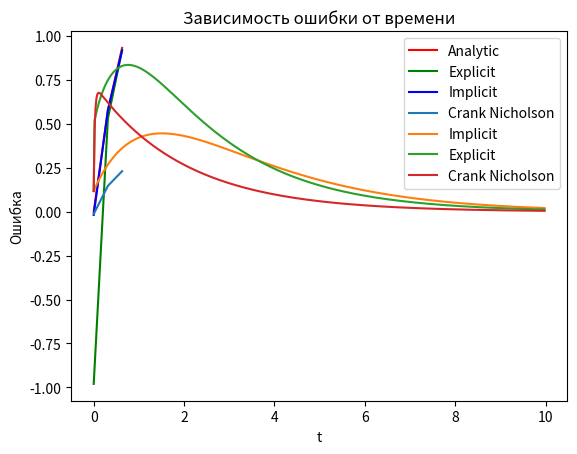

This figure's Python source:
import numpy as np
from matplotlib import pyplot as plt

args = {
    'l': np.pi,
    'Psi': lambda x: np.sin(x),
    'Function': lambda x, t: 0.5 * np.exp(-0.5 * t) * np.cos(x),
    'Phi0': lambda t: -np.exp(-0.5 * t),
    'PhiL': lambda t: -np.exp(-0.5 * t),
    'AnaliticalSolution': lambda x, t: np.exp(-0.5 * t) * np.sin(x),
    'type': '2',
    'algorithm': 'Implicit'
}

class ParabolicSolver:
    def __init__(self, args):
        self.u = None
        self.sigma = None
        self.tau = None
        self.h = None
        function_name = ''
        for name, value in args.items():
            setattr(self, name, value)
        for word in args['algorithm'].split():
            first = word[0].upper()
            word = word[1:].lower()
            function_name += first + word
        self.SolveFunction = getattr(self, function_name)

    def Solve(self, N, K, T):
        self.h = self.l / N
        self.tau = T / K
        self.sigma = self.tau / (self.h ** 2)
        return self.SolveFunction(N, K, T)

    def AnaliticalSolutionMatrix(self, N, K, T):
        self.h = self.l / N
        self.tau = T / K
        self.u = np.zeros((K, N))
        for k in range(K):
            for j in range(N):
                self.u[k][j] = self.AnaliticalSolution(j * self.h, k * self.tau)
        return self.u

    # метод прогонки
    def RunThroughMethod(self):
        size = len(self.a)
        p = np.zeros(size)
        q = np.zeros(size)
        p[0] = (-self.c[0] / self.b[0])
        q[0] = (self.d[0] / self.b[0])

        for i in range(1, size):
            p[i] = -self.c[i] / (self.b[i] + self.a[i] * p[i - 1])
            q[i] = (self.d[i] - self.a[i] * q[i - 1]) / (self.b[i] + self.a[i] * p[i - 1])

        x = np.zeros(size)
        x[-1] = q[-1]

        for i in range(size - 2, -1, -1):
            x[i] = p[i] * x[i + 1] + q[i]

        return x

    # явная схема
    def Explicit(self, N, K, T):
        self.u = np.zeros((K, N))
        for j in range(1, N - 1):
            self.u[0][j] = self.Psi(j * self.h)

        for k in range(1, K):
            self.u[k][0] = self.Phi0(k * self.tau)
            for j in range(1, N - 1):
                self.u[k][j] = self.sigma * self.u[k - 1][j + 1] + (1 - 2 * self.sigma) * self.u[k - 1][
                    j] + self.sigma * self.u[k - 1][j - 1] + self.tau * self.Function(j * self.h, k * self.tau)

            if self.type == '1':
                self.u[k][-1] = self.u[k][-2] + self.PhiL(k * self.tau) * self.h
            elif self.type == '2':
                self.u[k][-1] = self.PhiL(k * self.tau)
            elif self.type == '3':
                self.u[k][-1] = (self.PhiL(k * self.tau) + self.u[k][-2] / self.h + 2 * self.tau * self.u[k - 1][
                    -1] / self.h) / (1 / self.h + 2 * self.tau / self.h)

        return self.u

    # неявная схема
    def Implicit(self, N, K, T):
        self.a = np.zeros(N)
        self.b = np.zeros(N)
        self.c = np.zeros(N)
        self.d = np.zeros(N)
        self.u = np.zeros((K, N))

        for i in range(1, N - 1):
            self.u[0][i] = self.Psi(i * self.h)
        self.u[0][-1] = 0

        for k in range(1, K):
            for j in range(1, N - 1):
                self.a[j] = self.sigma
                self.b[j] = -(1 + 2 * self.sigma)
                self.c[j] = self.sigma
                self.d[j] = -self.u[k - 1][j] - self.tau * self.Function(j * self.h, k * self.tau)

            self.a[0] = 0
            self.b[0] = -(1 + 2 * self.sigma)
            self.c[0] = self.sigma
            self.a[-1] = self.sigma
            self.b[-1] = -(1 + 2 * self.sigma)
            self.c[-1] = 0

            if self.type == '1':
                self.d[0] = -(self.u[k - 1][0] + self.sigma * self.Phi0(k * self.tau))
                self.d[-1] = -(self.u[k - 1][-1] + self.sigma * self.PhiL(k * self.tau))

            elif self.type == '2':
                self.d[0] = -(self.u[k - 1][0] + self.sigma * self.Phi0(k * self.tau)) - self.tau * self.Function(0, k * self.tau)
                self.d[-1] = -(self.u[k - 1][-1] + self.sigma * self.PhiL(k * self.tau)) - self.tau * self.Function((N - 1) * self.h, k * self.tau)

            elif self.type == '3':
                self.d[0] = (-((1 - self.sigma) * self.u[k - 1][1] + self.sigma / 2 * self.u[k - 1][0])
                                - self.tau * self.Function(0, k * self.tau) - self.sigma * self.Phi0(k * self.tau))
                self.d[-1] = self.PhiL(k * self.tau) + self.Function((N - 1) * self.h, k * self.tau) * self.h / (2 * self.tau) * self.u[k - 1][-1]

            self.u[k] = self.RunThroughMethod()

        return self.u

    # схема Кранка-Николсона
    def CrankNicholson(self, N, K, T):
        theta = 0.5
        self.a = np.zeros(N)
        self.b = np.zeros(N)
        self.c = np.zeros(N)
        self.d = np.zeros(N)
        uImplisit = np.zeros(N)
        self.u = np.zeros((K, N))
        for j in range(1, N - 1):
            self.u[0][j] = self.Psi(j * self.h)

        for k in range(1, K):
            for j in range(1, N - 1):
                self.a[j] = self.sigma
                self.b[j] = -(1 + 2 * self.sigma)
                self.c[j] = self.sigma
                self.d[j] = -self.u[k - 1][j] - self.tau * self.Function(j * self.h, k * self.tau)

            self.a[0] = 0
            self.b[0] = -(1 + 2 * self.sigma)
            self.c[0] = self.sigma
            self.a[-1] = self.sigma
            self.b[-1] = -(1 + 2 * self.sigma)
            self.c[-1] = 0

            if self.type == '1':
                self.d[0] = -(self.u[k - 1][0] + self.sigma * self.Phi0(k * self.tau))
                self.d[-1] = -(self.u[k - 1][-1] + self.sigma * self.PhiL(k * self.tau))

            elif self.type == '2':
                self.d[0] = -(self.u[k - 1][0] + self.sigma * self.Phi0(k * self.tau)) - self.tau * self.Function(0,k * self.tau)
                self.d[-1] = -(self.u[k - 1][-1] + self.sigma * self.PhiL(k * self.tau)) - self.tau * self.Function(
                    (N - 1) * self.h, k * self.tau)

            elif self.type == '3':
                self.d[0] = -((1 - self.sigma) * self.u[k - 1][1] + self.sigma / 2 * self.u[k - 1][0]) - self.tau * self.Function(0, k * self.tau) - self.sigma * self.Phi0(k * self.tau)
                self.d[-1] = self.PhiL(k * self.tau) + self.Function((N - 1) * self.h, k * self.tau) * self.h / (2 * self.tau) * self.u[k - 1][-1]

            uImplisit = self.RunThroughMethod()

            uExplisit = np.zeros(N)
            for j in range(1, N - 1):
                uImplisit[j] = self.sigma * self.u[k - 1][j + 1] + (1 - 2 * self.sigma) * self.u[k - 1][j] + self.sigma * self.u[k - 1][j - 1] + self.tau * self.Function(j * self.h, k * self.tau)

            if self.type == '1':
                uImplisit[-1] = self.u[k][-2] + self.PhiL(k * self.tau) * self.h
            elif self.type == '2':
                uImplisit[-1] = self.PhiL(k * self.tau)
            elif self.type == '3':
                uImplisit[-1] = (self.PhiL(k * self.tau) + self.u[k][-2] / self.h + 2 * self.tau * self.u[k - 1][
                    -1] / self.h) / (1 / self.h + 2 * self.tau / self.h)

            for j in range(N):
                self.u[k][j] = theta * uImplisit[j] + (1 - theta) * uExplisit[j]

        return self.u

algorithms = ('Implicit', 'Explicit', 'Crank Nicholson')
T, K, N = 10, 500, 5

answers = dict()
solver = ParabolicSolver(args)
analytic = solver.AnaliticalSolutionMatrix(N, K, T)
answers['Analytic'] = analytic
for algorithm in algorithms:
    args['algorithm'] = algorithm
    solver = ParabolicSolver(args)
    numeric = solver.Solve(N, K, T)
    answers[algorithm] = numeric

def GetError(numeric, analytic):
    err = []
    error = [[abs(i - j) for i, j in zip(x, y)] for x, y in zip(numeric, analytic)]
    for i in range(len(error)):
        tmp = 0
        for j in error[i]:
            tmp += j
        err.append(tmp / len(error[i]))
    return err


def Draw2DCharts(answers, N, K, T, time=2):
    fig = plt.figure()
    x = np.arange(0, np.pi / 2, np.pi / 2 / N)
    t = np.arange(0, T, T / K)
    z1 = np.array(answers['Analytic'])
    z2 = np.array(answers['Explicit'])
    z3 = np.array(answers['Implicit'])
    z4 = np.array(answers['Crank Nicholson'])

    plt.title('U от x')
    plt.plot(x[0:-2], z1[time][0:-2], color='r', label='Analytic')
    plt.plot(x[0:-2], z2[time][0:-2], color='g', label='Explicit')
    plt.plot(x[0:-2], z3[time][0:-2], color='b', label='Implicit')
    plt.plot(x[0:-2], z4[time][0:-2], label='Crank Nicholson')
    plt.legend(loc='best')
    plt.ylabel('U')
    plt.xlabel('x')
    plt.show()

    plt.title('Зависимость ошибки от времени')
    for method in algorithms:
        plt.plot(t, GetError(answers[method], answers['Analytic']), label=method)
    plt.legend(loc='best')
    plt.ylabel('Ошибка')
    plt.xlabel('t')
    plt.show()


Draw2DCharts(answers, N, K, T)